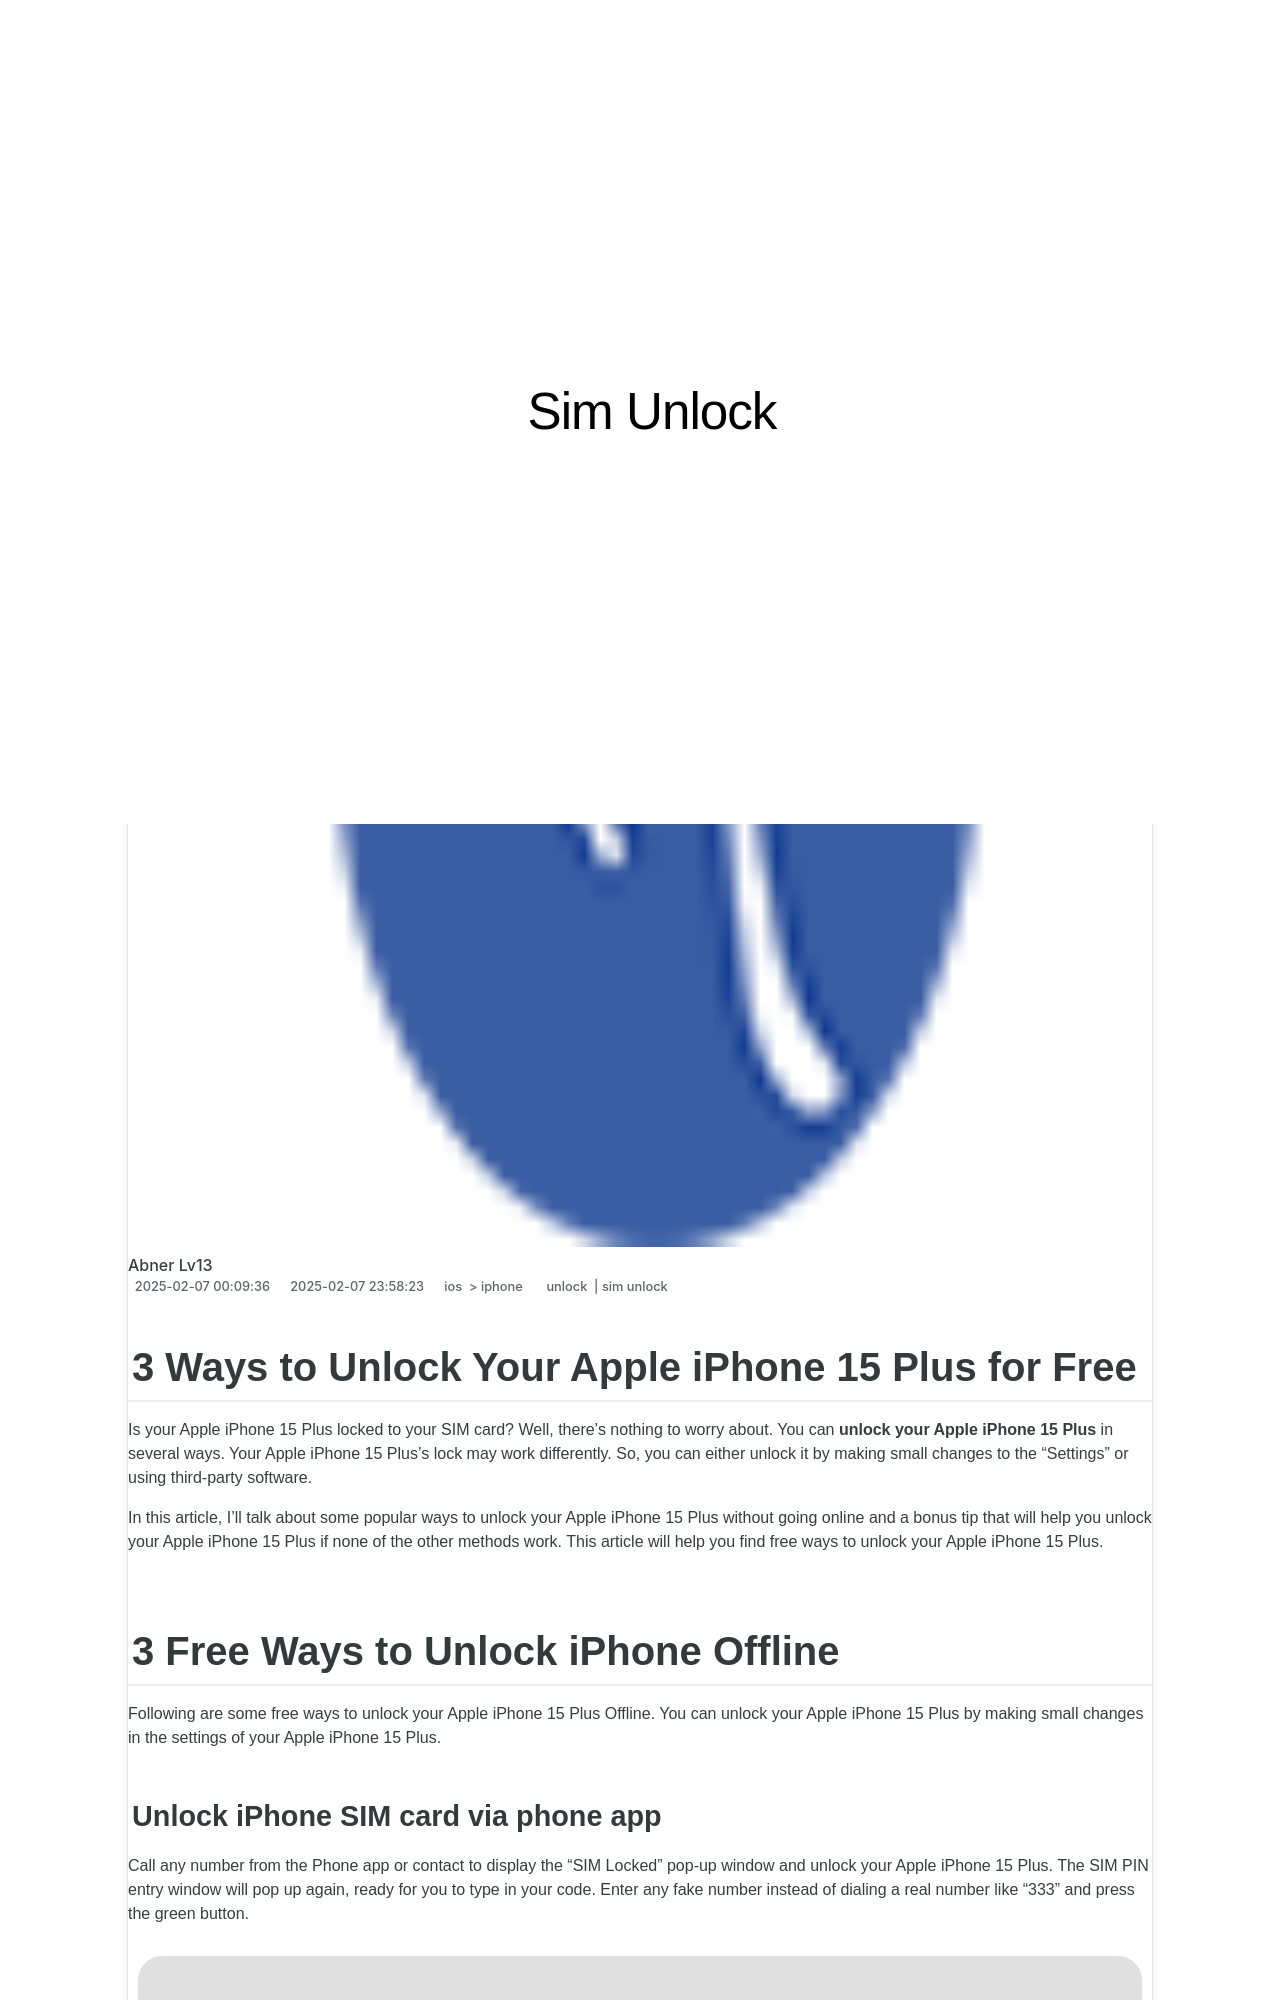

repository: techidaily/site-sim-unlock · page: 3-ways-to-unlock-your-iphone-15-plus-for-free-by-drfone-ios/index.html · generator: jekyll

---
title: 3 Ways to Unlock Your iPhone 15 Plus for Free
date: 2025-02-07T00:09:36.261Z
updated: 2025-02-07T23:58:23.107Z
tags: 
  - unlock
  - sim unlock
categories:
  - ios
  - iphone
description: This article describes 3 Ways to Unlock Your iPhone 15 Plus for Free
excerpt: This article describes 3 Ways to Unlock Your iPhone 15 Plus for Free
keywords: imei check iphone,how to unlock iphone with iemi code,how do unlock sim iphone,unlock iphone metropcs,unlock cricket iphone,unlock iphone,top free apps on imei check,how to unlock att iphone,check if iphone is unlocked,unlock t mobile iphone
thumbnail: https://thmb.techidaily.com/cc4de72d7f182f924611ffcdd9be6d67698446b35913acbf3e4fc8c5af445646.jpg
---

## 3 Ways to Unlock Your Apple iPhone 15 Plus for Free

Is your Apple iPhone 15 Plus locked to your SIM card? Well, there's nothing to worry about. You can **unlock your Apple iPhone 15 Plus** in several ways. Your Apple iPhone 15 Plus's lock may work differently. So, you can either unlock it by making small changes to the “Settings” or using third-party software.

In this article, I'll talk about some popular ways to unlock your Apple iPhone 15 Plus without going online and a bonus tip that will help you unlock your Apple iPhone 15 Plus if none of the other methods work. This article will help you find free ways to unlock your Apple iPhone 15 Plus.

## 3 Free Ways to Unlock iPhone Offline

Following are some free ways to unlock your Apple iPhone 15 Plus Offline. You can unlock your Apple iPhone 15 Plus by making small changes in the settings of your Apple iPhone 15 Plus.

### Unlock iPhone SIM card via phone app

Call any number from the Phone app or contact to display the “SIM Locked” pop-up window and unlock your Apple iPhone 15 Plus. The SIM PIN entry window will pop up again, ready for you to type in your code. Enter any fake number instead of dialing a real number like “333” and press the green button.

![unlock iphone free](https://images.wondershare.com/drfone/article/2022/12/unlock-iphone-free-1.jpg)
